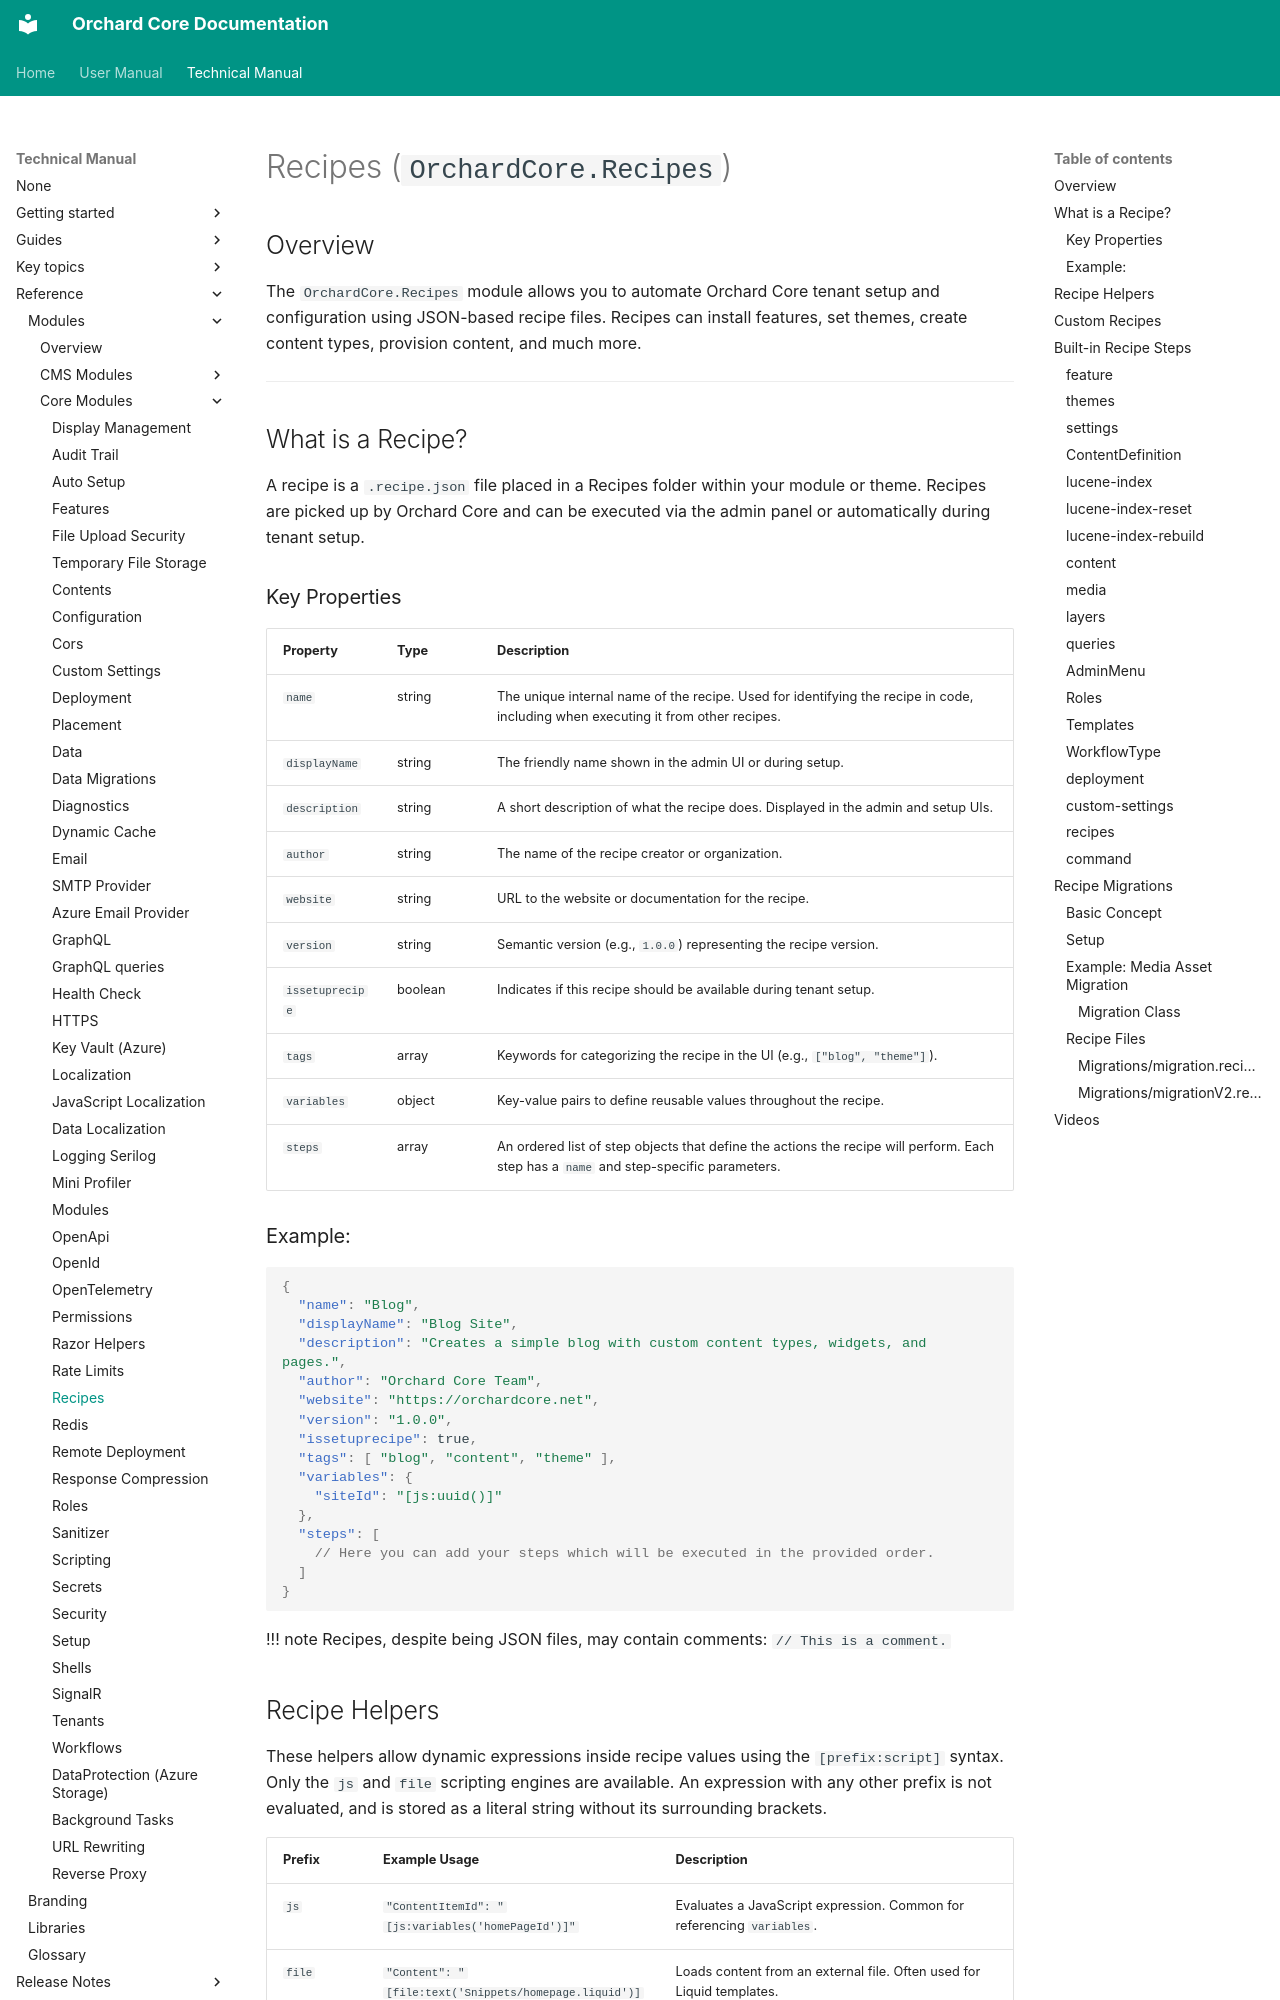

repository: OrchardCMS/OrchardCore · page: reference/modules/Recipes/index.html · generator: mkdocs

# Recipes (`OrchardCore.Recipes`)

## Overview

The `OrchardCore.Recipes` module allows you to automate Orchard Core tenant setup and configuration using JSON-based recipe files. Recipes can install features, set themes, create content types, provision content, and much more.

---

## What is a Recipe?

A recipe is a `.recipe.json` file placed in a Recipes folder within your module or theme. Recipes are picked up by Orchard Core and can be executed via the admin panel or automatically during tenant setup.
